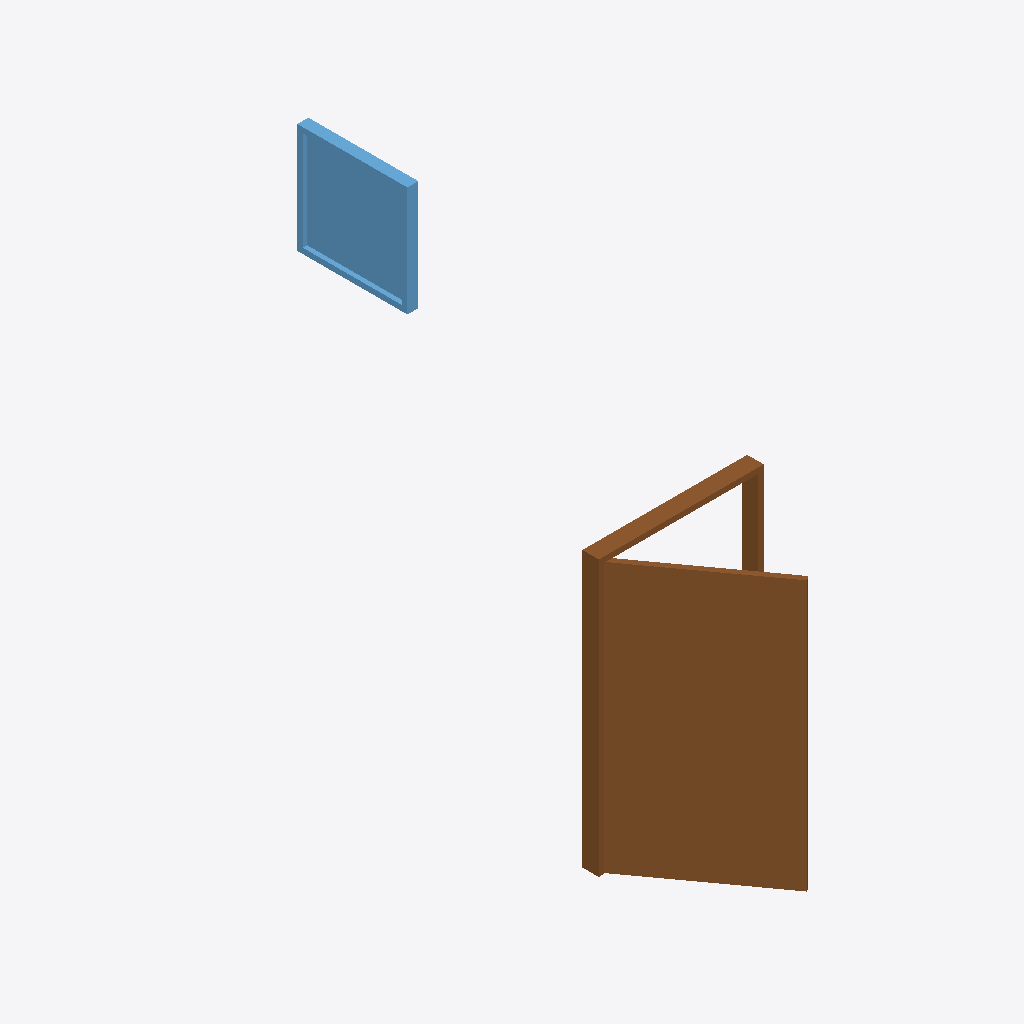
Isometric view of an IFC building model (IFC-SPF (STEP), schema IFC4, length unit metre), seen from the south-west, elements coloured by IFC class: 1 door (brown), 1 window (light blue).
Extent 2.5 m × 6.2 m × 2.5 m (x, y, z). Elements (2): 1 IfcDoor, 1 IfcWindow.

HEADER;
FILE_DESCRIPTION(('ViewDefinition [CoordinationView]'),'2;1');
FILE_NAME('Raum 1.ifc','2025-01-16T16:05:39',('',''),(''),'IfcOpenShell 0.0.0','IfcOpenShell 0.0.0','');
FILE_SCHEMA(('IFC4'));
ENDSEC;
DATA;
#23=IFCPROJECT('3Regi6xU5Az84_az4SLqv3',#5,'Raum_1',$,$,$,$,(#21),#19);
#203=IFCBUILDING('0rKxPKVtDFEeOkAMMOb3Em',#5,'Default Building','',$,$,$,$,.ELEMENT.,$,$,$);
#109=IFCDOOR('1A3EU1E$XF8BQ3go1lPGim',#5,'Tür','',$,#106,#108,$,2500.0,1500.0,.DOOR.,.DOUBLE_DOOR_SINGLE_SWING_OPPOSITE_RIGHT.,$);
#202=IFCWINDOW('0rnQDKOqrAQPkH3KCobLSH',#5,'Fenster','',$,#106,#201,$,1000.0,1000.0,.WINDOW.,.SINGLE_PANEL.,$);
ENDSEC;
